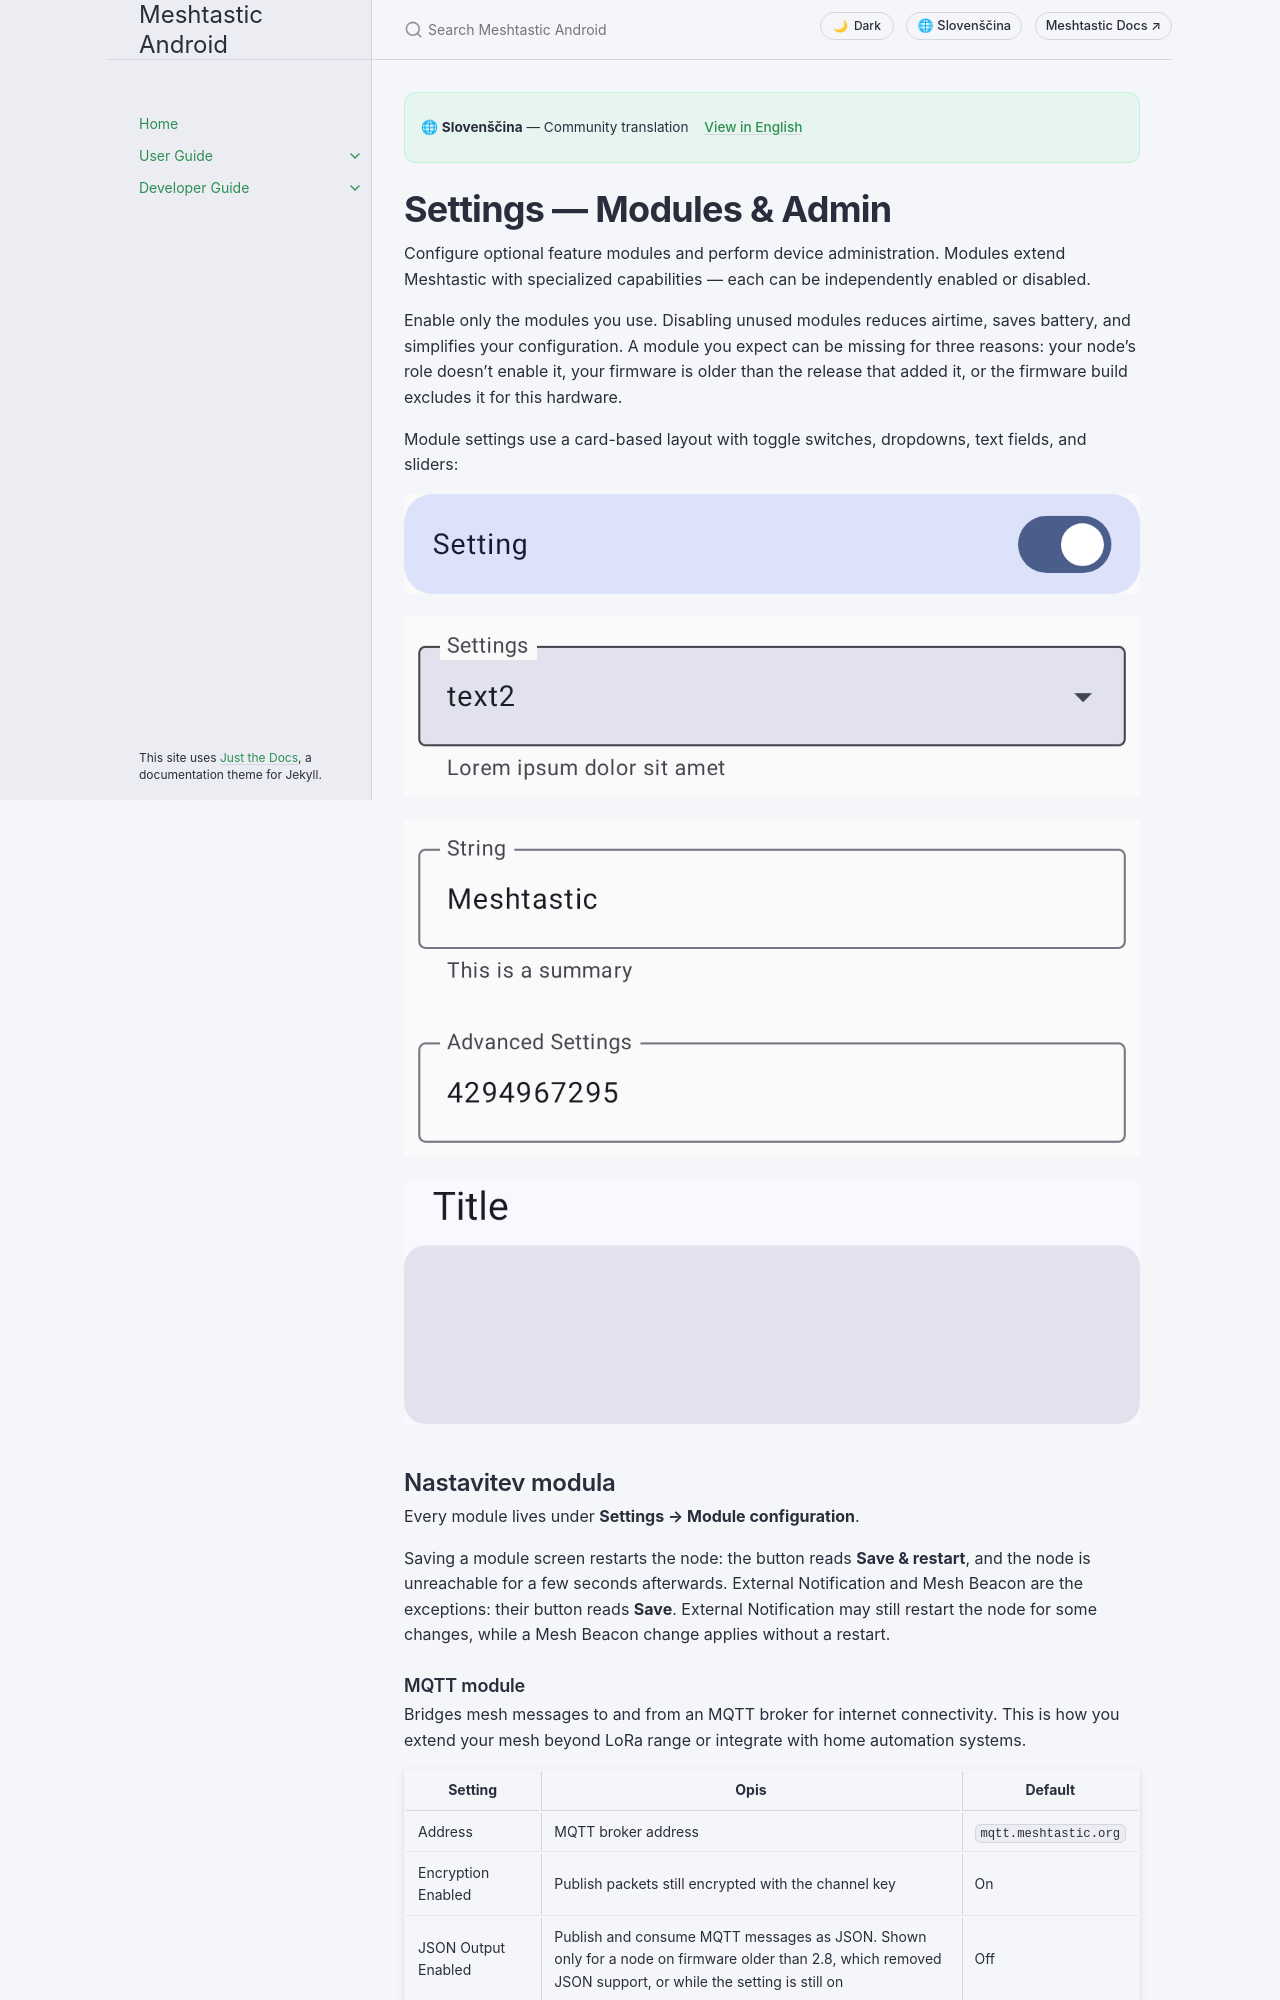

repository: meshtastic/Meshtastic-Android · page: v2.8.5/sl/user/settings-module-admin.html · generator: jekyll

---
title: Settings — Modules & Admin
nav_order: 8
last_updated: 2026-11-25
description: Configure optional feature modules (MQTT, telemetry, canned messages, TAK, and more) and perform device administration.
aliases:
  - modules
  - module-config
  - administration
---

# Settings — Modules & Admin

Configure optional feature modules and perform device administration. Modules extend Meshtastic with specialized capabilities — each can be independently enabled or disabled.

Enable only the modules you use. Disabling unused modules reduces airtime, saves battery, and simplifies your configuration. A module you expect can be missing for three reasons: your node's role doesn't enable it, your firmware is older than the release that added it, or the firmware build excludes it for this hardware.

Module settings use a card-based layout with toggle switches, dropdowns, text fields, and sliders:

![A toggle setting in the on position](../../assets/screenshots/settings_switch.png)

![A dropdown setting, expanded to show its list of options](../../assets/screenshots/settings_dropdown.png)

![A text field setting with a value entered](../../assets/screenshots/settings_text_field.png)

![A module settings card with its title and grouped controls](../../assets/screenshots/settings_titled_card.png)

## Nastavitev modula

Every module lives under **Settings → Module configuration**.

Saving a module screen restarts the node: the button reads **Save & restart**, and the node is unreachable for a few seconds afterwards. External Notification and Mesh Beacon are the exceptions: their button reads **Save**. External Notification may still restart the node for some changes, while a Mesh Beacon change applies without a restart.
